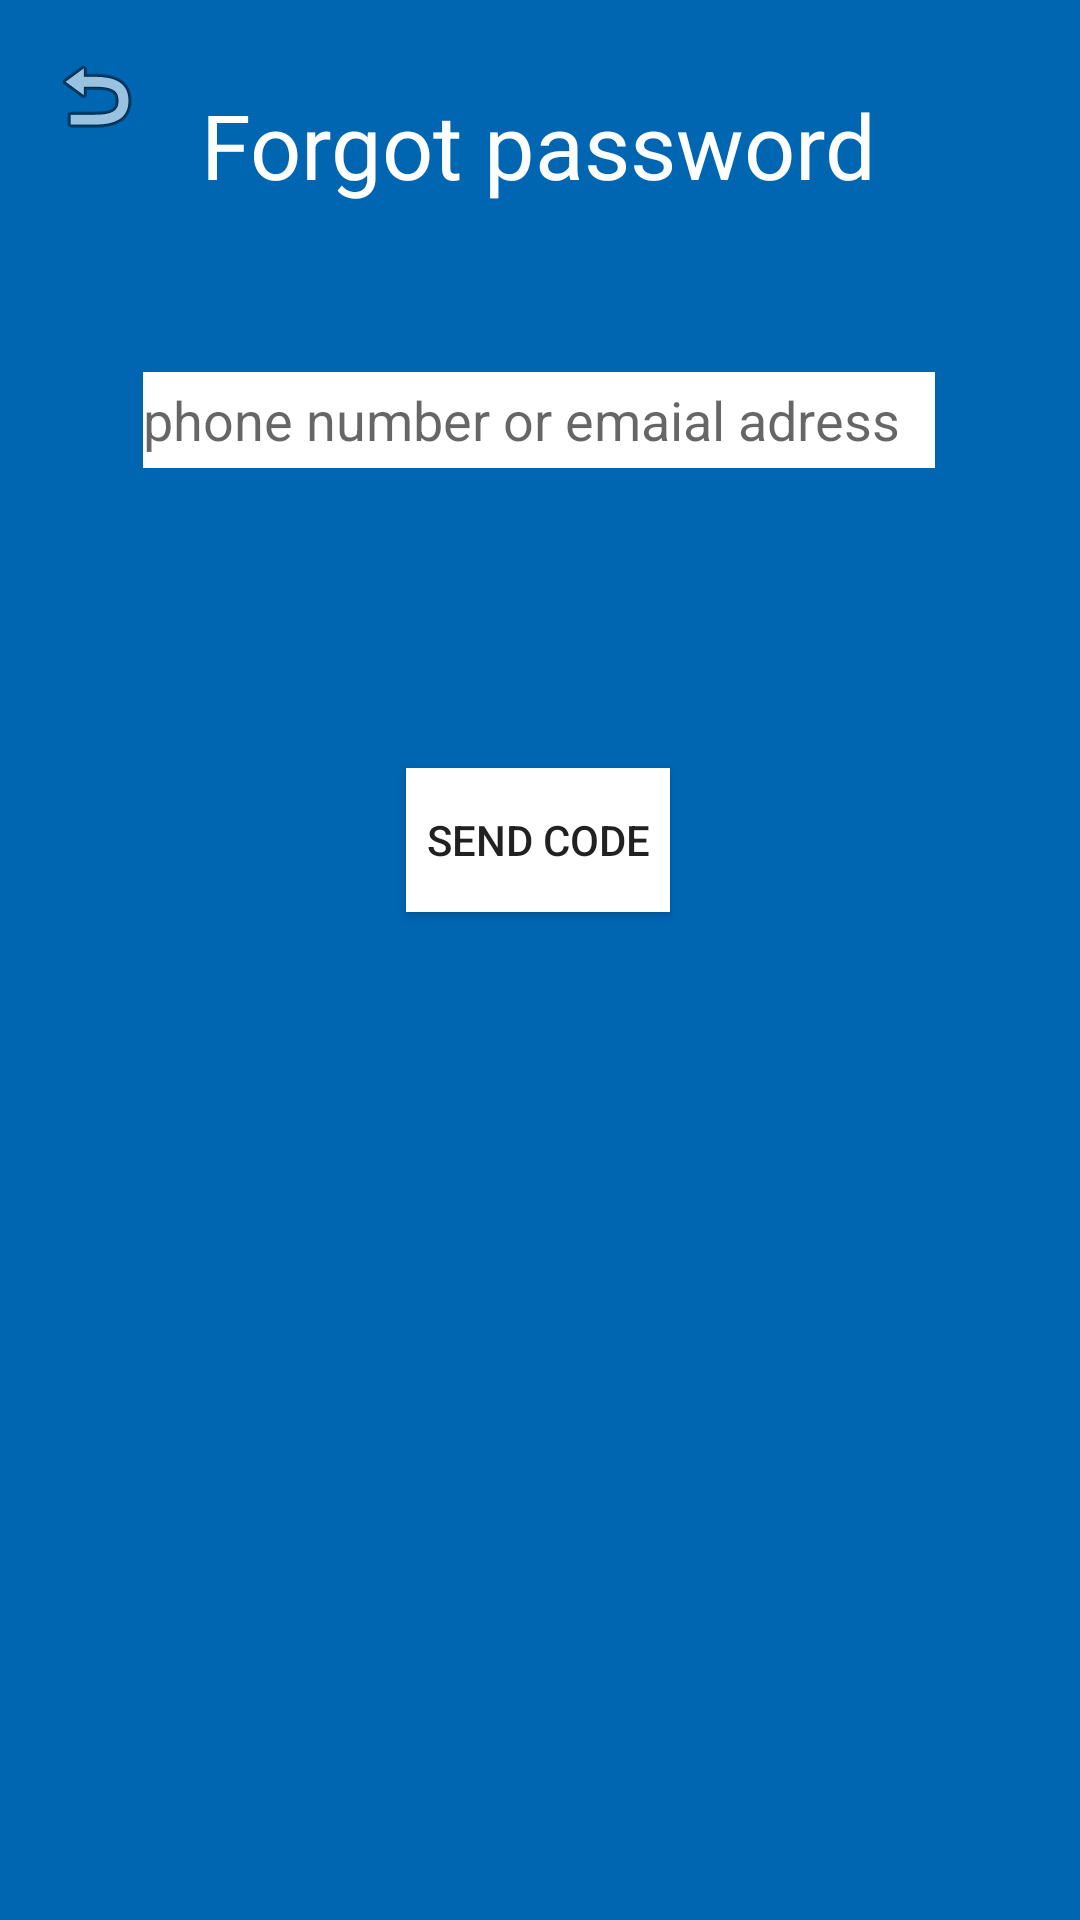

Write the Android layout XML for this screen, with the resource values it uses.
<!-- AndroidManifest.xml: application theme Theme.TSU_STUDY_STAM -->
<!-- res/layout/forgot_password.xml -->
<?xml version="1.0" encoding="utf-8"?>
<androidx.constraintlayout.widget.ConstraintLayout xmlns:android="http://schemas.android.com/apk/res/android"
    xmlns:app="http://schemas.android.com/apk/res-auto"
    xmlns:tools="http://schemas.android.com/tools"
    android:layout_width="match_parent"
    android:layout_height="match_parent"
    android:background="@color/TSUColor">


    <EditText
        android:id="@+id/editTextTextEmailAddress2"
        android:layout_width="264dp"
        android:layout_height="32dp"
        android:layout_marginTop="124dp"
        android:background="@color/white"
        android:ems="10"
        android:hint="phone number or emaial adress"
        android:inputType="textEmailAddress"
        app:layout_constraintEnd_toEndOf="parent"
        app:layout_constraintHorizontal_bias="0.497"
        app:layout_constraintStart_toStartOf="parent"
        app:layout_constraintTop_toTopOf="parent" />


    <TextView
        android:id="@+id/textView2"
        android:layout_width="wrap_content"
        android:layout_height="wrap_content"
        android:layout_marginTop="28dp"
        android:text="Forgot password"
        android:textColor="@color/white"
        android:textSize="30dp"
        app:layout_constraintEnd_toEndOf="parent"
        app:layout_constraintHorizontal_bias="0.498"
        app:layout_constraintStart_toStartOf="parent"
        app:layout_constraintTop_toTopOf="parent" />



    <ImageButton
        android:id="@+id/imageButton"
        android:layout_width="wrap_content"
        android:layout_height="wrap_content"
        android:layout_marginStart="16dp"
        android:layout_marginTop="16dp"
        android:background="@color/TSUColor"
        app:layout_constraintStart_toStartOf="parent"
        app:layout_constraintTop_toTopOf="parent"
        app:srcCompat="@android:drawable/ic_menu_revert" />

    <Button
        android:id="@+id/button5"
        android:layout_width="wrap_content"
        android:layout_height="wrap_content"
        android:layout_marginTop="100dp"
        android:text="send code"
        android:background="@color/white"
        app:layout_constraintEnd_toEndOf="parent"
        app:layout_constraintHorizontal_bias="0.498"
        app:layout_constraintStart_toStartOf="parent"
        app:layout_constraintTop_toBottomOf="@+id/editTextTextEmailAddress2" />

</androidx.constraintlayout.widget.ConstraintLayout>
<!-- resources referenced by this layout -->
<resources>
  <color name="TSUColor">#0066b2</color>
  <color name="white">#FFFFFFFF</color>
  <style name="Theme.TSU_STUDY_STAM" parent="Theme.MaterialComponents.DayNight.DarkActionBar">
          
          <item name="colorPrimary">@color/purple_500</item>
          <item name="colorPrimaryVariant">@color/purple_700</item>
          <item name="colorOnPrimary">@color/white</item>
          
          <item name="colorSecondary">@color/teal_200</item>
          <item name="colorSecondaryVariant">@color/teal_700</item>
          <item name="colorOnSecondary">@color/black</item>
          
          <item name="android:statusBarColor" tools:targetApi="l">?attr/colorPrimaryVariant</item>
          
      </style>
  <color name="purple_500">#FF6200EE</color>
  <color name="purple_700">#FF3700B3</color>
  <color name="teal_200">#FF03DAC5</color>
  <color name="teal_700">#FF018786</color>
  <color name="black">#FF000000</color>
</resources>
